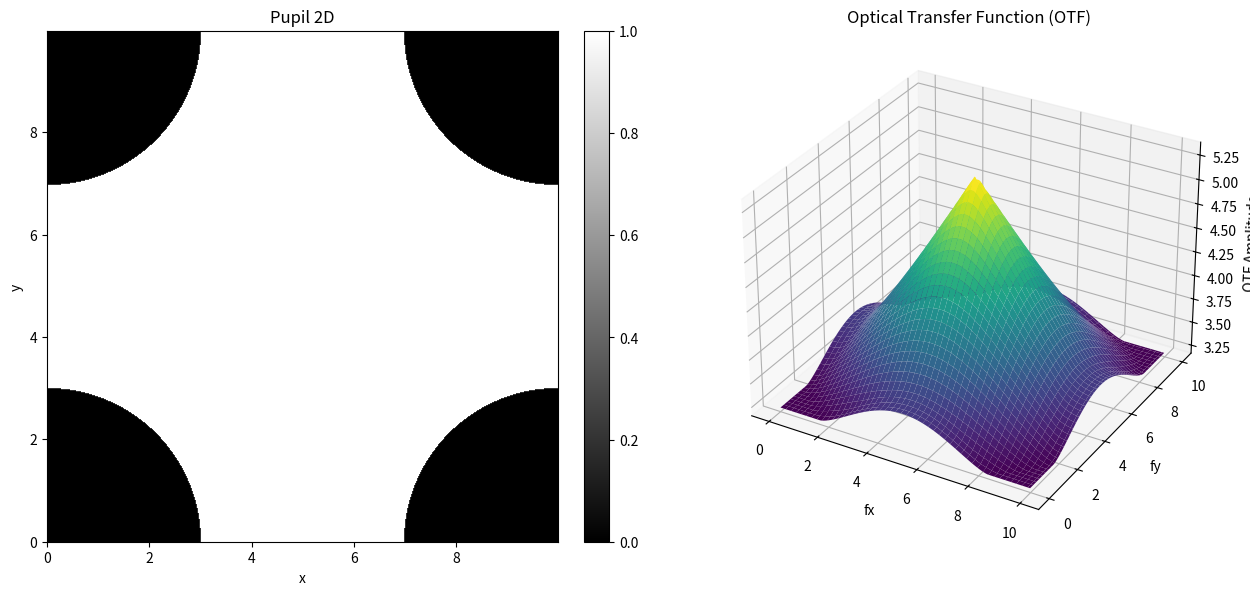

The matplotlib source for this figure:
#题目：衍射受限非相干成像系统的光瞳为在边长为10的正方形以四个角为圆心分别挖掉4个半径为3的扇形
# 求其光瞳的二维图像和光学传递函数的三维图像。
import numpy as np
import matplotlib.pyplot as plt
from mpl_toolkits.mplot3d import Axes3D  # noqa: F401 (for 3D)


#定义光瞳函数
#参数介绍：采样点N，物理长度L，扇形半径
def pupil_function(N, L, r):
    dx = L / N
    dy = dx
    #设置表格采样点0为其中心
    x = np.linspace(0, L - dx, N)
    y = np.linspace(0, L - dy, N)
    X, Y = np.meshgrid(x, y)
    
    # 定义正方形光瞳，为N*N的全1矩阵
    pupil = np.ones((N, N))
    #找到四个角落坐标
    corners=[(0, 0), (0, L- dy), (L-dx, L-dy), (L- dx, 0)]

    # 挖掉四个扇形
    #实现方法：将对应挖去部分赋值为0
    for (xc, yc) in corners:
        dx = X - xc
        dy = Y - yc
        # 计算点到角的距离
        dist = np.sqrt(dx*dx + dy*dy)

        # 判断“在角内”的方向：点位于方形内部相对于该角的象限
        #通过向量和距离来判断
        cond_x = (dx >= 0) if xc == 0.0 else (dx <= 0)
        cond_y = (dy >= 0) if yc == 0.0 else (dy <= 0)
        #bool判据
        inward_quadrant = cond_x & cond_y
        # 在该扇形（四分之一圆）范围内的点设为 0（挖掉）
        mask_cut = (dist <= r) & inward_quadrant
        pupil[mask_cut] = 0.0
    
    return pupil,x,y



#计算光学传递函数OTF
def optical_transfer_function(pupil):
    # OTF 是光瞳函数的自相关归一化
    pupil_fft=np.fft.fft2(pupil)
    amplitude=np.abs(pupil_fft)
    #自相关
    OTF = np.fft.ifft2(amplitude**2)
    #移频
    OTF = np.fft.fftshift(np.abs(OTF))
    OTF /= OTF.sum()  # 归一化
    return OTF


pupil1,x,y=pupil_function(512, 10, 3)
OTF = optical_transfer_function(pupil1)

#显示部分
fig = plt.figure(figsize=(14,6))
ax1 = fig.add_subplot(1,2,1)
im = ax1.imshow(pupil1, extent=(x[0], x[-1], y[0], y[-1]), origin='lower', cmap='gray')
ax1.set_title('Pupil 2D')
ax1.set_xlabel('x')
ax1.set_ylabel('y')
fig.colorbar(im, ax=ax1, fraction=0.046, pad=0.04)

ax2 = fig.add_subplot(1,2,2, projection='3d')
X, Y = np.meshgrid(x, y)
ax2.plot_surface(X, Y, OTF, cmap='viridis')
ax2.set_title('Optical Transfer Function (OTF)')
ax2.set_xlabel('fx')
ax2.set_ylabel('fy')
ax2.set_zlabel('OTF Amplitude')


plt.tight_layout()
plt.show()
